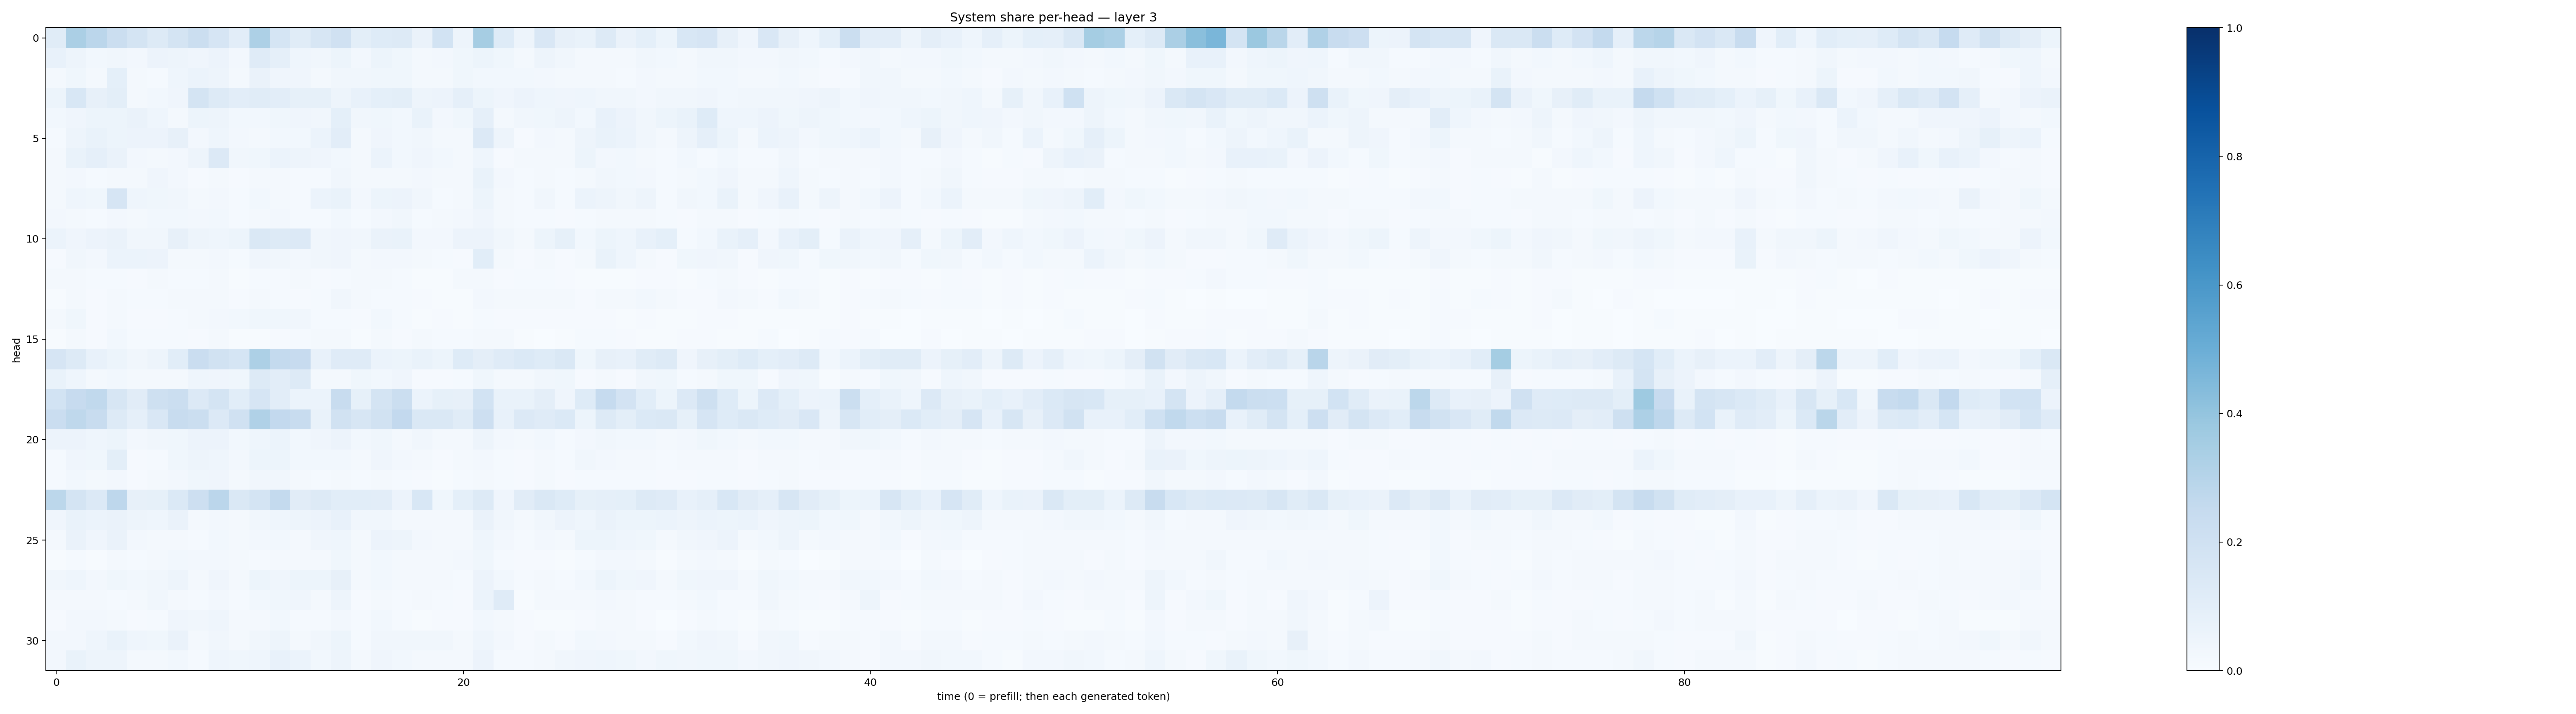

Data behind this chart, as committed beside it:
0.11495493, 0.3322163, 0.28305277, 0.22073238, 0.17344907, 0.13207145, 0.17518911, 0.22051616, 0.1660128, 0.101601124, 0.32802767, 0.17161371, 0.11685066, 0.15696053, 0.19728926, 0.09851729, 0.12393967, 0.12705322, 0.0660452, 0.18391393, 0.049700752, 0.35146374, 0.123510234, 0.048844207
0.07466, 0.04909, 0.02889, 0.03473, 0.02681, 0.05737, 0.05037, 0.04213, 0.0567, 0.02712, 0.1197, 0.08732, 0.0465, 0.03319, 0.05223, 0.02664, 0.05275, 0.03802, 0.02021, 0.02461, 0.03816, 0.05417, 0.03775, 0.01921
0.02298, 0.03733, 0.02266, 0.09317, 0.0159, 0.01275, 0.04523, 0.06196, 0.0489, 0.02079, 0.06534, 0.03943, 0.04295, 0.02242, 0.03172, 0.03162, 0.03651, 0.03605, 0.01902, 0.01913, 0.03833, 0.02855, 0.02983, 0.02758
0.05228, 0.154, 0.08139, 0.09805, 0.02185, 0.0275, 0.0426, 0.1743, 0.1277, 0.1028, 0.117, 0.1021, 0.08323, 0.08459, 0.04755, 0.07296, 0.09224, 0.09798, 0.04996, 0.0564, 0.08597, 0.05327, 0.04241, 0.05685
0.02786, 0.04236, 0.05454, 0.05375, 0.06609, 0.04352, 0.01957, 0.05099, 0.05014, 0.03038, 0.0283, 0.03617, 0.04042, 0.03412, 0.09097, 0.03403, 0.03845, 0.02966, 0.0699, 0.02608, 0.03688, 0.08837, 0.02337, 0.03457
0.01379, 0.04736, 0.06733, 0.05263, 0.05739, 0.05506, 0.08051, 0.02538, 0.04518, 0.02525, 0.01901, 0.02928, 0.02834, 0.06189, 0.1025, 0.02091, 0.04178, 0.02774, 0.03477, 0.02152, 0.01803, 0.1367, 0.04923, 0.009079
0.01713, 0.06832, 0.08884, 0.06635, 0.02487, 0.02122, 0.02626, 0.04697, 0.133, 0.03275, 0.03637, 0.06015, 0.04768, 0.04228, 0.02798, 0.02335, 0.0619, 0.02888, 0.03958, 0.02762, 0.02221, 0.04423, 0.01041, 0.01619
0.01769, 0.02575, 0.0137, 0.01994, 0.0224, 0.04184, 0.0236, 0.01062, 0.02322, 0.009872, 0.01818, 0.02113, 0.01321, 0.0137, 0.03503, 0.01596, 0.01832, 0.02028, 0.02478, 0.01901, 0.01931, 0.06685, 0.02399, 0.01523
0.01791, 0.04641, 0.03674, 0.1673, 0.04309, 0.03522, 0.03464, 0.01576, 0.02514, 0.01406, 0.02945, 0.02155, 0.01542, 0.0614, 0.0701, 0.0263, 0.0538, 0.05632, 0.03322, 0.01223, 0.02281, 0.05177, 0.01911, 0.01351
0.02431, 0.01617, 0.01393, 0.02419, 0.0205, 0.02897, 0.03008, 0.02704, 0.03013, 0.01553, 0.02125, 0.02472, 0.01474, 0.0121, 0.0278, 0.01244, 0.02476, 0.03184, 0.01428, 0.01909, 0.02346, 0.04218, 0.0189, 0.01446
0.06027, 0.0412, 0.05621, 0.06449, 0.03194, 0.03491, 0.07923, 0.04816, 0.04654, 0.05324, 0.1407, 0.1293, 0.1348, 0.03405, 0.04124, 0.0316, 0.06384, 0.06961, 0.02693, 0.0245, 0.05484, 0.05548, 0.03502, 0.01856
0.008852, 0.03442, 0.02502, 0.0621, 0.06177, 0.05676, 0.01634, 0.01969, 0.02466, 0.01285, 0.04264, 0.03217, 0.02479, 0.03466, 0.04038, 0.02292, 0.02455, 0.0254, 0.01721, 0.01321, 0.01086, 0.108, 0.01716, 0.00996
0.01691, 0.02003, 0.01365, 0.0132, 0.008136, 0.01566, 0.01427, 0.01335, 0.02255, 0.006126, 0.01546, 0.0129, 0.01826, 0.01138, 0.01427, 0.01816, 0.01807, 0.01499, 0.006004, 0.007287, 0.01673, 0.02121, 0.01115, 0.01385
0.00744, 0.02243, 0.01132, 0.01975, 0.01383, 0.01434, 0.01784, 0.01833, 0.01614, 0.007974, 0.01828, 0.01484, 0.009943, 0.01474, 0.03173, 0.01939, 0.01495, 0.01519, 0.009255, 0.00683, 0.006275, 0.02453, 0.02016, 0.01976
0.0168, 0.03597, 0.01093, 0.01906, 0.00815, 0.01109, 0.0131, 0.01925, 0.02377, 0.02914, 0.03848, 0.03852, 0.03243, 0.01313, 0.01539, 0.01022, 0.02905, 0.01308, 0.0049, 0.008298, 0.00732, 0.0134, 0.01149, 0.008054
0.004278, 0.01576, 0.009006, 0.02742, 0.01271, 0.01517, 0.0152, 0.01083, 0.0181, 0.006068, 0.005883, 0.008569, 0.0154, 0.01957, 0.0212, 0.004934, 0.01774, 0.01154, 0.01912, 0.01375, 0.01272, 0.02067, 0.01615, 0.004033
0.1674, 0.1268, 0.07314, 0.05433, 0.03218, 0.04992, 0.1082, 0.2269, 0.1896, 0.1697, 0.328, 0.2572, 0.2424, 0.07725, 0.1195, 0.1178, 0.06223, 0.05264, 0.06851, 0.05228, 0.1241, 0.09432, 0.1209, 0.1387
0.06798, 0.0457, 0.02185, 0.03053, 0.02194, 0.01637, 0.02023, 0.04335, 0.03983, 0.0382, 0.1326, 0.1034, 0.1304, 0.01695, 0.02165, 0.0382, 0.02967, 0.03921, 0.00804, 0.008775, 0.01534, 0.0367, 0.01911, 0.01633
0.185, 0.2426, 0.2624, 0.1592, 0.1105, 0.204, 0.2202, 0.1358, 0.1768, 0.108, 0.1657, 0.1029, 0.06058, 0.06226, 0.2384, 0.08292, 0.1749, 0.2241, 0.06161, 0.08316, 0.07893, 0.1863, 0.06727, 0.06642
0.229, 0.2734, 0.2399, 0.1286, 0.08903, 0.1506, 0.2349, 0.2248, 0.1365, 0.198, 0.3178, 0.2593, 0.2359, 0.06882, 0.188, 0.1597, 0.1879, 0.2596, 0.1414, 0.1454, 0.1159, 0.2113, 0.07301, 0.1362
0.05819, 0.05815, 0.04434, 0.05436, 0.02691, 0.03206, 0.03804, 0.05759, 0.05519, 0.02922, 0.0447, 0.06076, 0.02858, 0.03942, 0.05764, 0.02948, 0.03648, 0.02045, 0.03296, 0.02233, 0.02169, 0.04847, 0.02641, 0.02061
0.01334, 0.04011, 0.03602, 0.09806, 0.01073, 0.01381, 0.03552, 0.04815, 0.04486, 0.02466, 0.05273, 0.05218, 0.02848, 0.03049, 0.0279, 0.02081, 0.04187, 0.02566, 0.01612, 0.01048, 0.0201, 0.02379, 0.01322, 0.01143
0.01494, 0.0277, 0.01597, 0.02362, 0.01017, 0.01586, 0.02722, 0.03901, 0.03988, 0.02043, 0.03232, 0.03209, 0.02111, 0.0153, 0.02105, 0.01503, 0.01907, 0.01182, 0.009963, 0.006941, 0.01315, 0.02199, 0.01299, 0.01065
0.2784, 0.1735, 0.1347, 0.2739, 0.08148, 0.08536, 0.1394, 0.2135, 0.2813, 0.1454, 0.179, 0.2554, 0.1133, 0.1253, 0.106, 0.1063, 0.1016, 0.05571, 0.1547, 0.03774, 0.09117, 0.131, 0.0424, 0.1103
0.03917, 0.06986, 0.06066, 0.06526, 0.04692, 0.04614, 0.06454, 0.0163, 0.02386, 0.01782, 0.03416, 0.04456, 0.04934, 0.0559, 0.07575, 0.03464, 0.0345, 0.02203, 0.01894, 0.01725, 0.01584, 0.06288, 0.03397, 0.01653
0.02216, 0.06299, 0.04137, 0.06435, 0.02679, 0.02311, 0.01988, 0.01376, 0.02893, 0.01907, 0.02718, 0.03053, 0.02271, 0.04179, 0.04411, 0.01937, 0.05479, 0.04968, 0.02563, 0.02182, 0.01635, 0.04614, 0.02616, 0.01265
0.006565, 0.01506, 0.007051, 0.0166, 0.01501, 0.01974, 0.03041, 0.0261, 0.02638, 0.0165, 0.01333, 0.01751, 0.01669, 0.02046, 0.03828, 0.01688, 0.02947, 0.02281, 0.02, 0.01656, 0.02584, 0.03764, 0.01557, 0.01167
0.03336, 0.0467, 0.02662, 0.03774, 0.03005, 0.0336, 0.04795, 0.02262, 0.04258, 0.01954, 0.05385, 0.03913, 0.0532, 0.0543, 0.07956, 0.0224, 0.02967, 0.02121, 0.02315, 0.01629, 0.01433, 0.05567, 0.02797, 0.01442
0.02271, 0.02317, 0.01789, 0.01377, 0.01867, 0.034, 0.02168, 0.01293, 0.02545, 0.01516, 0.03011, 0.03813, 0.04031, 0.01638, 0.04878, 0.008709, 0.01716, 0.01203, 0.01663, 0.0126, 0.01063, 0.06192, 0.12, 0.007166
0.011, 0.02511, 0.0268, 0.01598, 0.00879, 0.01483, 0.04179, 0.03226, 0.04471, 0.02084, 0.01815, 0.03093, 0.0141, 0.0141, 0.02472, 0.01513, 0.0312, 0.01524, 0.005919, 0.0103, 0.01069, 0.02898, 0.01622, 0.008111
0.02461, 0.02537, 0.04676, 0.0683, 0.0448, 0.03788, 0.06331, 0.02064, 0.03446, 0.0175, 0.03307, 0.04751, 0.01868, 0.0327, 0.05234, 0.01393, 0.03415, 0.03257, 0.03181, 0.03358, 0.01866, 0.04334, 0.02663, 0.01093
0.02493, 0.06709, 0.04904, 0.04985, 0.02216, 0.02225, 0.0276, 0.014, 0.04488, 0.03599, 0.0446, 0.07681, 0.06016, 0.02895, 0.04899, 0.01734, 0.03991, 0.0286, 0.02038, 0.01566, 0.01563, 0.05475, 0.01404, 0.01384
